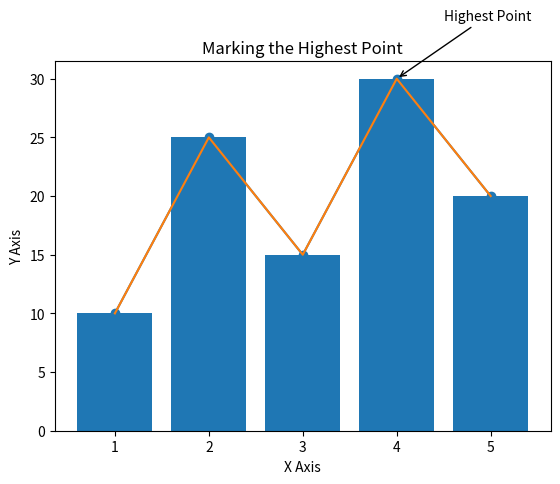

Reproduce this figure in Python.
import matplotlib.pyplot as plt

x = [1, 2, 3, 4, 5]
y = [10, 25, 15, 30, 20]

plt.plot(x, y, marker="o")

# Highest point
highest_y = max(y)
index = y.index(highest_y)
highest_x = x[index]

plt.annotate(
    "Highest Point",
    xy=(highest_x, highest_y),
    xytext=(highest_x + 0.5, highest_y + 5),
    arrowprops=dict(arrowstyle="->")
)
plt.bar(x, y)
plt.plot(x, y)

plt.title("Marking the Highest Point")
plt.xlabel("X Axis")
plt.ylabel("Y Axis")

plt.show()
